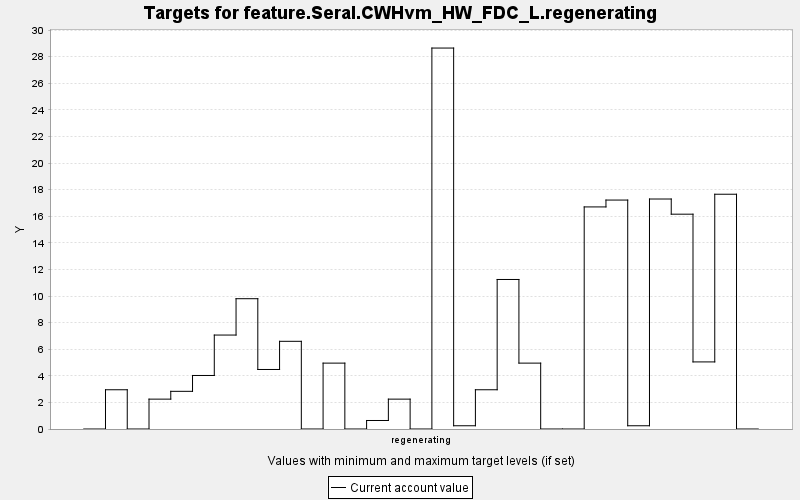

The file beside this chart, header and first rows:
TARGET, PERIOD, YEAR, PERIODWIDTH, MINIMUM, MAXIMUM, MINWEIGHT, MAXWEIGHT, CURRENT, SUMMARY
feature.Seral.CWHvm_HW_FDC_L.regeneratin…, 0, 0, 10.0, 0.0, 10000, 1.0, 1.0, 0.0, 0.0
feature.Seral.CWHvm_HW_FDC_L.regeneratin…, 1, 10, 10.0, 0.0, 10000, 1.0, 1.0, 2.951, 0.0
feature.Seral.CWHvm_HW_FDC_L.regeneratin…, 2, 20, 10.0, 0.0, 10000, 1.0, 1.0, 0.0, 0.0
feature.Seral.CWHvm_HW_FDC_L.regeneratin…, 3, 30, 10.0, 0.0, 10000, 1.0, 1.0, 2.246, 0.0
feature.Seral.CWHvm_HW_FDC_L.regeneratin…, 4, 40, 10.0, 0.0, 10000, 1.0, 1.0, 2.833, 0.0
feature.Seral.CWHvm_HW_FDC_L.regeneratin…, 5, 50, 10.0, 0.0, 10000, 1.0, 1.0, 4.025, 0.0
feature.Seral.CWHvm_HW_FDC_L.regeneratin…, 6, 60, 10.0, 0.0, 10000, 1.0, 1.0, 7.065, 0.0
feature.Seral.CWHvm_HW_FDC_L.regeneratin…, 7, 70, 10.0, 0.0, 10000, 1.0, 1.0, 9.798, 0.0
feature.Seral.CWHvm_HW_FDC_L.regeneratin…, 8, 80, 10.0, 0.0, 10000, 1.0, 1.0, 4.476, 0.0
feature.Seral.CWHvm_HW_FDC_L.regeneratin…, 9, 90, 10.0, 0.0, 10000, 1.0, 1.0, 6.594, 0.0
feature.Seral.CWHvm_HW_FDC_L.regeneratin…, 10, 100, 10.0, 0.0, 10000, 1.0, 1.0, 0.0, 0.0
feature.Seral.CWHvm_HW_FDC_L.regeneratin…, 11, 110, 10.0, 0.0, 10000, 1.0, 1.0, 4.954, 0.0
feature.Seral.CWHvm_HW_FDC_L.regeneratin…, 12, 120, 10.0, 0.0, 10000, 1.0, 1.0, 0.0, 0.0
feature.Seral.CWHvm_HW_FDC_L.regeneratin…, 13, 130, 10.0, 0.0, 10000, 1.0, 1.0, 0.64, 0.0
feature.Seral.CWHvm_HW_FDC_L.regeneratin…, 14, 140, 10.0, 0.0, 10000, 1.0, 1.0, 2.246, 0.0
feature.Seral.CWHvm_HW_FDC_L.regeneratin…, 15, 150, 10.0, 0.0, 10000, 1.0, 1.0, 0.0, 0.0
feature.Seral.CWHvm_HW_FDC_L.regeneratin…, 16, 160, 10.0, 0.0, 10000, 1.0, 1.0, 28.65, 0.0
feature.Seral.CWHvm_HW_FDC_L.regeneratin…, 17, 170, 10.0, 0.0, 10000, 1.0, 1.0, 0.244, 0.0
feature.Seral.CWHvm_HW_FDC_L.regeneratin…, 18, 180, 10.0, 0.0, 10000, 1.0, 1.0, 2.951, 0.0
feature.Seral.CWHvm_HW_FDC_L.regeneratin…, 19, 190, 10.0, 0.0, 10000, 1.0, 1.0, 11.24, 0.0
feature.Seral.CWHvm_HW_FDC_L.regeneratin…, 20, 200, 10.0, 0.0, 10000, 1.0, 1.0, 4.954, 0.0
feature.Seral.CWHvm_HW_FDC_L.regeneratin…, 21, 210, 10.0, 0.0, 10000, 1.0, 1.0, 0.0, 0.0
feature.Seral.CWHvm_HW_FDC_L.regeneratin…, 22, 220, 10.0, 0.0, 10000, 1.0, 1.0, 0.0, 0.0
feature.Seral.CWHvm_HW_FDC_L.regeneratin…, 23, 230, 10.0, 0.0, 10000, 1.0, 1.0, 16.7, 0.0
feature.Seral.CWHvm_HW_FDC_L.regeneratin…, 24, 240, 10.0, 0.0, 10000, 1.0, 1.0, 17.22, 0.0
feature.Seral.CWHvm_HW_FDC_L.regeneratin…, 25, 250, 10.0, 0.0, 10000, 1.0, 1.0, 0.244, 0.0
feature.Seral.CWHvm_HW_FDC_L.regeneratin…, 26, 260, 10.0, 0.0, 10000, 1.0, 1.0, 17.3, 0.0
feature.Seral.CWHvm_HW_FDC_L.regeneratin…, 27, 270, 10.0, 0.0, 10000, 1.0, 1.0, 16.15, 0.0
feature.Seral.CWHvm_HW_FDC_L.regeneratin…, 28, 280, 10.0, 0.0, 10000, 1.0, 1.0, 5.045, 0.0
feature.Seral.CWHvm_HW_FDC_L.regeneratin…, 29, 290, 10.0, 0.0, 10000, 1.0, 1.0, 17.65, 0.0
feature.Seral.CWHvm_HW_FDC_L.regeneratin…, 30, 300, 10.0, 0.0, 10000, 1.0, 1.0, 0.0, 0.0
